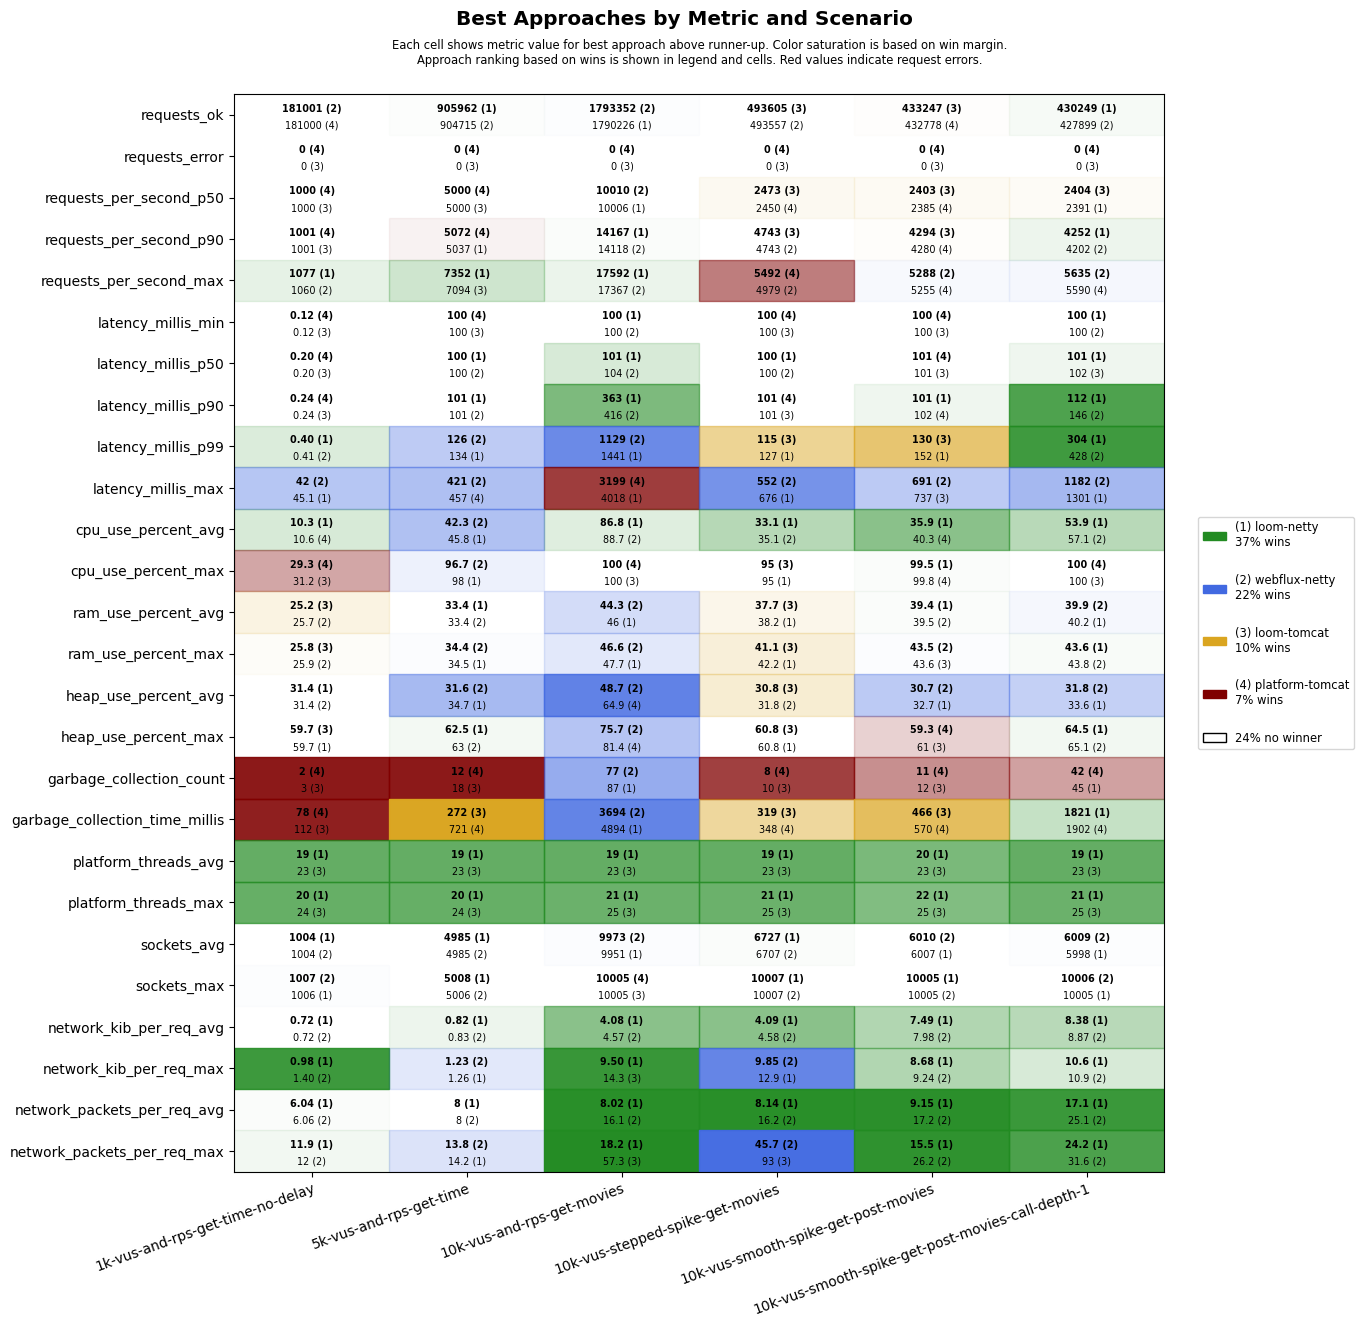

The file beside this chart, header and first rows:
scenario, approach, requests_ok, requests_error, requests_per_second_p50, requests_per_second_p90, requests_per_second_max, latency_millis_min, latency_millis_p50, latency_millis_p90, latency_millis_p99, latency_millis_max, cpu_use_percent_avg, cpu_use_percent_max, ram_use_percent_avg, ram_use_percent_max, heap_use_percent_avg, heap_use_percent_max, garbage_collection_count, garbage_collection_time_millis, platform_threads_avg, platform_threads_max, sockets_avg, sockets_max
1k-vus-and-rps-get-time-no-delay, platform-tomcat, 181000, 0, 1000, 1001, 1038, 0.12, 0.20, 0.24, 2.76, 48.4, 10.6, 29.3, 25.8, 26.3, 34.5, 59.8, 2, 78, 511, 512, 5, 8
1k-vus-and-rps-get-time-no-delay, loom-tomcat, 181000, 0, 1000, 1001, 1018, 0.12, 0.20, 0.24, 0.67, 51.0, 12.4, 31.2, 25.2, 25.8, 31.8, 59.7, 3, 112, 23, 24, 5, 7
1k-vus-and-rps-get-time-no-delay, loom-netty, 180999, 0, 1000, 1001, 1077, 0.15, 0.22, 0.26, 0.40, 45.1, 10.3, 40.6, 26.0, 26.3, 31.4, 59.7, 7, 231, 19, 20, 1004, 1006
1k-vus-and-rps-get-time-no-delay, webflux-netty, 181001, 0, 1000, 1001, 1060, 0.15, 0.22, 0.26, 0.41, 42.0, 11.2, 38.6, 25.7, 25.9, 31.4, 59.7, 7, 228, 23, 24, 1004, 1007
5k-vus-and-rps-get-time, platform-tomcat, 904655, 0, 5000, 5072, 6834, 100, 101, 106, 190, 457, 60.3, 99.8, 37.7, 39.1, 55.3, 83.6, 12, 721, 1541, 1543, 528, 2244
5k-vus-and-rps-get-time, loom-tomcat, 904679, 0, 5000, 5011, 7094, 100, 101, 103, 141, 483, 57.0, 99.5, 38.1, 39.0, 57.3, 83.5, 18, 272, 23, 24, 524, 2309
5k-vus-and-rps-get-time, loom-netty, 905962, 0, 5000, 5037, 7352, 100, 100, 101, 134, 503, 45.8, 98.0, 33.4, 34.5, 34.7, 62.5, 32, 965, 19, 20, 4985, 5008
5k-vus-and-rps-get-time, webflux-netty, 904715, 0, 5000, 5012, 6916, 100, 100, 101, 126, 421, 42.3, 96.7, 33.4, 34.4, 31.6, 63.0, 31, 931, 23, 24, 4985, 5006
10k-vus-and-rps-get-movies, platform-tomcat, 1396082, 0, 8038, 9544, 11516, 117, 659, 1144, 1564, 3199, 99.6, 100, 52.6, 57.1, 64.9, 81.4, 205, 15597, 4944, 6207, 9236, 10005
10k-vus-and-rps-get-movies, loom-tomcat, 1485677, 0, 8800, 10326, 11415, 110, 573, 1066, 2163, 4265, 99.6, 100, 47.3, 49.0, 72.7, 90.2, 436, 28875, 23, 25, 9058, 10005
10k-vus-and-rps-get-movies, loom-netty, 1790226, 0, 10006, 14167, 17592, 100, 101, 363, 1441, 4018, 86.8, 100, 46.0, 47.7, 70.2, 94.7, 87, 4894, 19, 21, 9951, 10005
10k-vus-and-rps-get-movies, webflux-netty, 1793352, 0, 10010, 14118, 17367, 100, 104, 416, 1129, 6362, 88.7, 100, 44.3, 46.6, 48.7, 75.7, 77, 3694, 23, 25, 9973, 10005
10k-vus-stepped-spike-get-movies, platform-tomcat, 493200, 0, 2450, 4699, 5492, 100, 101, 101, 141, 1473, 39.8, 99.8, 38.5, 42.5, 33.7, 62.0, 8, 348, 577, 947, 282, 629
10k-vus-stepped-spike-get-movies, loom-tomcat, 493605, 0, 2473, 4743, 4877, 100, 101, 101, 115, 1158, 39.7, 95, 37.7, 41.1, 30.8, 60.8, 10, 319, 23, 25, 282, 674
10k-vus-stepped-spike-get-movies, loom-netty, 493471, 0, 2426, 4722, 4855, 100, 100, 101, 127, 676, 33.1, 95.0, 38.2, 42.2, 34.1, 60.8, 20, 984, 19, 21, 6727, 10007
10k-vus-stepped-spike-get-movies, webflux-netty, 493557, 0, 2443, 4743, 4979, 100, 100, 101, 131, 552, 35.1, 98.0, 38.3, 42.4, 31.8, 62.2, 21, 935, 23, 25, 6707, 10007
10k-vus-smooth-spike-get-post-movies, platform-tomcat, 432778, 0, 2385, 4280, 5255, 100, 101, 102, 157, 875, 40.3, 99.8, 39.6, 44.7, 33.7, 59.3, 11, 570, 468, 881, 253, 618
10k-vus-smooth-spike-get-post-movies, loom-tomcat, 433247, 0, 2403, 4294, 4841, 100, 101, 102, 130, 737, 41.1, 99.8, 39.9, 43.6, 34.8, 61.0, 12, 466, 23, 25, 249, 504
10k-vus-smooth-spike-get-post-movies, loom-netty, 432761, 0, 2375, 4242, 5061, 100, 101, 101, 152, 1091, 35.9, 99.5, 39.4, 43.6, 32.7, 62.8, 23, 1111, 20, 22, 6007, 10005
10k-vus-smooth-spike-get-post-movies, webflux-netty, 432134, 0, 2370, 4209, 5288, 100, 101, 102, 203, 691, 40.3, 99.8, 39.5, 43.5, 30.7, 62.7, 25, 1313, 23, 25, 6010, 10005
10k-vus-smooth-spike-get-post-movies-cal…, platform-tomcat, 417552, 0, 2347, 3997, 5590, 101, 103, 250, 812, 1892, 65.0, 100, 42.4, 51.3, 39.6, 82.7, 42, 1902, 1620, 4203, 390, 3805
10k-vus-smooth-spike-get-post-movies-cal…, loom-tomcat, 422804, 0, 2404, 4048, 5556, 101, 102, 173, 895, 2210, 64.2, 100, 41.9, 48.7, 40.7, 85.9, 49, 2212, 23, 25, 337, 3299
10k-vus-smooth-spike-get-post-movies-cal…, loom-netty, 430249, 0, 2391, 4252, 5532, 100, 101, 112, 304, 1301, 53.9, 100, 40.2, 43.6, 33.6, 64.5, 45, 1821, 19, 21, 5998, 10005
10k-vus-smooth-spike-get-post-movies-cal…, webflux-netty, 427899, 0, 2377, 4202, 5635, 100, 102, 146, 428, 1182, 57.1, 100, 39.9, 43.8, 31.8, 65.1, 49, 1984, 23, 25, 6009, 10006
